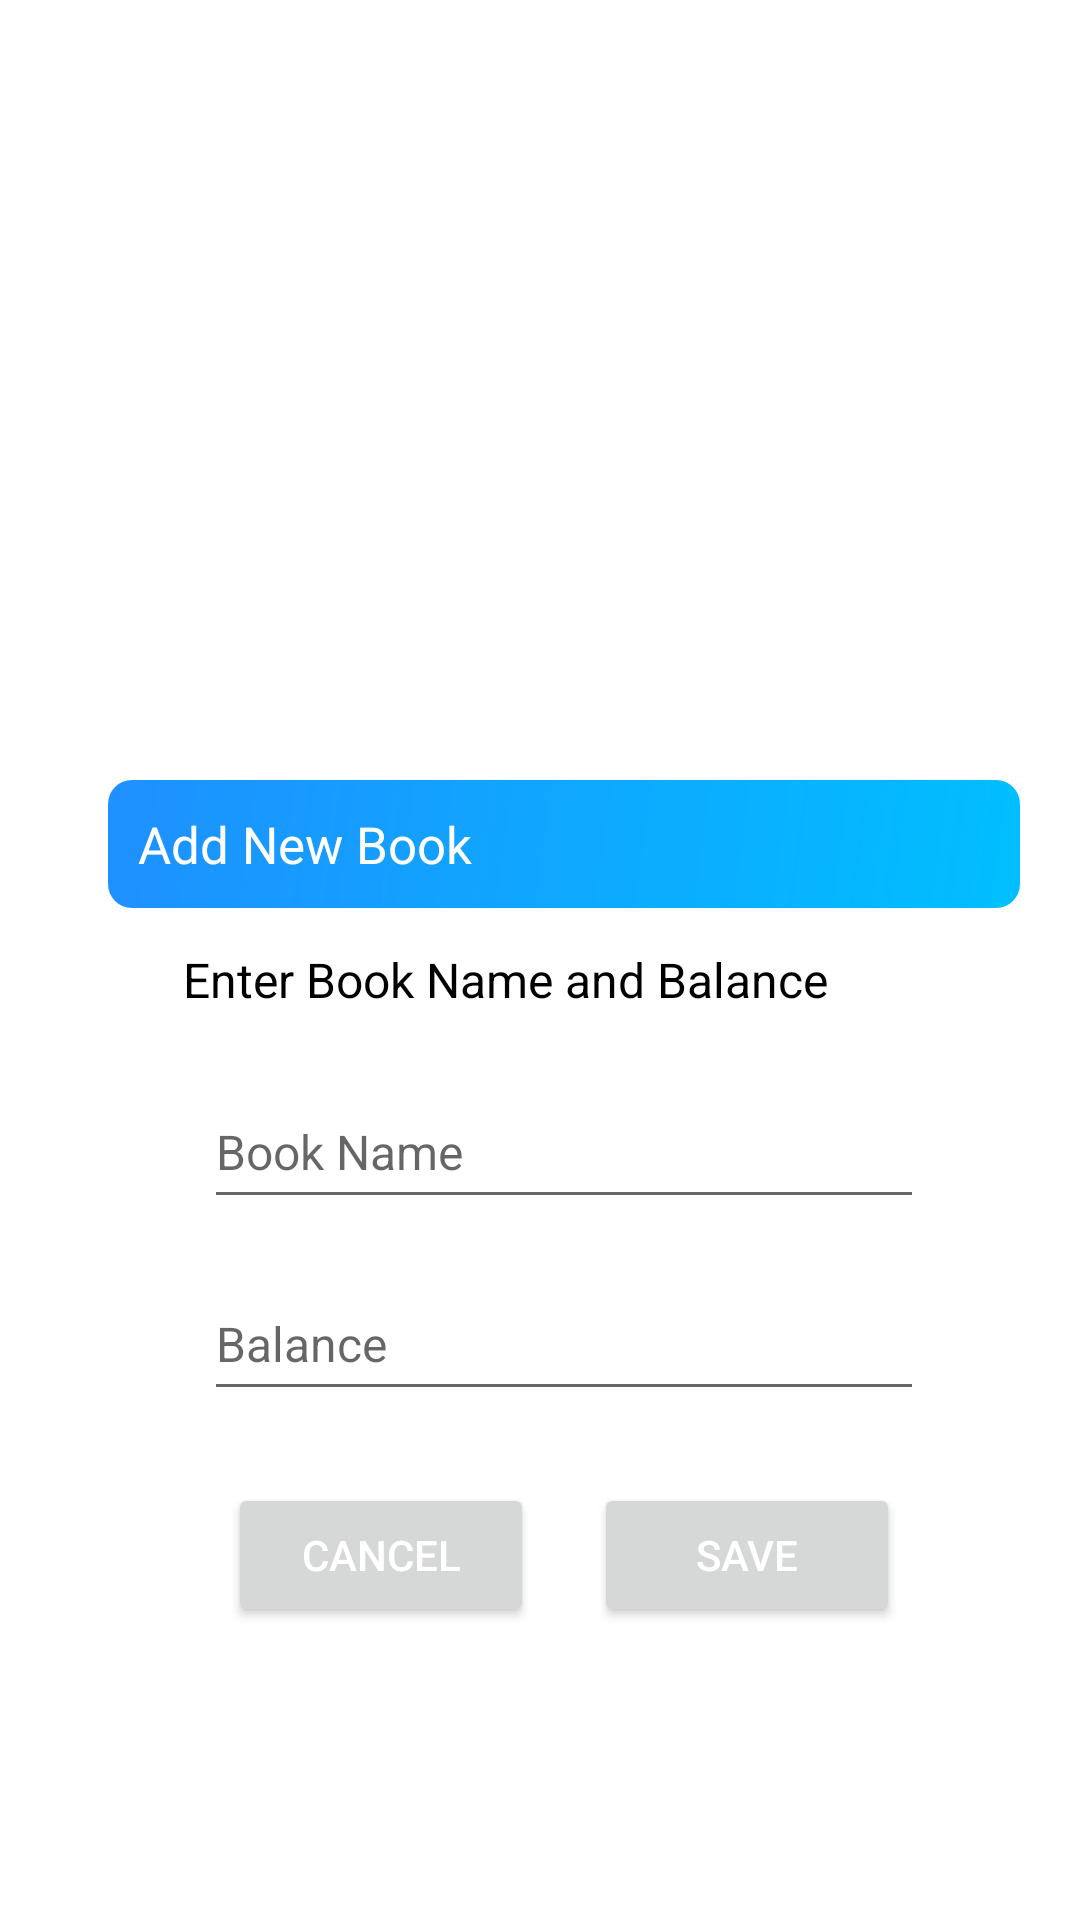

The Android layout XML behind this screen, and the referenced resources:
<!-- AndroidManifest.xml: activity theme AppTheme.NoActionBar -->
<!-- res/layout/activity_add_book.xml -->
<?xml version="1.0" encoding="utf-8"?>
<androidx.constraintlayout.widget.ConstraintLayout xmlns:android="http://schemas.android.com/apk/res/android"
    xmlns:tools="http://schemas.android.com/tools"
    xmlns:app="http://schemas.android.com/apk/res-auto"
    android:layout_width="match_parent"
    android:layout_height="match_parent"
    android:id="@+id/dialogForgot"
    android:background="@color/white"
    android:padding="20dp">

    <androidx.constraintlayout.widget.ConstraintLayout
        android:id="@+id/dialogBox"
        android:layout_width="match_parent"
        android:layout_height="wrap_content"
        android:layout_marginStart="16dp"
        android:layout_marginTop="240dp"
        app:layout_constraintStart_toStartOf="parent"
        app:layout_constraintTop_toTopOf="parent">

        <TextView
            android:id="@+id/title"
            android:layout_width="match_parent"
            android:layout_height="wrap_content"
            android:background="@drawable/background_gradient"
            android:drawableLeft="@drawable/baseline_bookmark_add_24"
            android:drawablePadding="8dp"
            android:padding="10dp"
            android:text="Add New Book"
            android:textColor="@color/white"
            android:textSize="17sp"
            app:layout_constraintTop_toTopOf="parent"
            app:layout_constraintStart_toStartOf="parent"
            app:layout_constraintEnd_toEndOf="parent" />

        <TextView
            android:id="@+id/desc"
            android:layout_width="match_parent"
            android:layout_height="wrap_content"
            android:layout_marginStart="20dp"
            android:layout_marginTop="8dp"
            android:padding="5dp"
            android:layout_marginEnd="20dp"
            android:text="Enter Book Name and Balance"
            android:textColor="@color/black"
            android:textSize="16sp"
            app:layout_constraintTop_toBottomOf="@id/title"
            app:layout_constraintStart_toStartOf="parent"
            app:layout_constraintEnd_toEndOf="parent" />

        <EditText
            android:id="@+id/bookName"
            android:layout_width="0dp"
            android:layout_height="48dp"
            android:layout_marginStart="32dp"
            android:layout_marginTop="16dp"
            android:layout_marginEnd="32dp"
            android:maxLines="1"
            android:textSize="16sp"
            android:hint="Book Name"
            app:layout_constraintTop_toBottomOf="@id/desc"
            app:layout_constraintStart_toStartOf="parent"
            app:layout_constraintEnd_toEndOf="parent" />

        <EditText
            android:id="@+id/bookBalance"
            android:layout_width="0dp"
            android:layout_height="48dp"
            android:layout_marginStart="32dp"
            android:layout_marginTop="16dp"
            android:layout_marginEnd="32dp"
            android:maxLines="1"
            android:textSize="16sp"
            android:hint="Balance"
            app:layout_constraintTop_toBottomOf="@id/bookName"
            app:layout_constraintStart_toStartOf="parent"
            app:layout_constraintEnd_toEndOf="parent" />

        <Button
            android:id="@+id/btnCancel"
            android:layout_width="0dp"
            android:layout_height="48dp"
            android:layout_marginStart="40dp"
            android:layout_marginTop="24dp"
            android:layout_marginEnd="10dp"
            android:layout_marginBottom="8dp"
            android:text="Cancel"
            android:textColor="@color/white"
            android:textSize="14sp"
            android:contentDescription="Cancel Button"
            app:cornerRadius="20dp"
            app:layout_constraintBottom_toBottomOf="parent"
            app:layout_constraintEnd_toStartOf="@id/btnSave"
            app:layout_constraintStart_toStartOf="parent"
            app:layout_constraintTop_toBottomOf="@id/bookBalance" />

        <Button
            android:id="@+id/btnSave"
            android:layout_width="0dp"
            android:layout_height="48dp"
            android:layout_marginStart="10dp"
            android:layout_marginEnd="40dp"
            android:layout_marginBottom="8dp"
            android:text="Save"
            android:textColor="@color/white"
            android:textSize="14sp"
            android:contentDescription="Save Button"
            app:cornerRadius="20dp"
            app:layout_constraintBottom_toBottomOf="parent"
            app:layout_constraintEnd_toEndOf="parent"
            app:layout_constraintStart_toEndOf="@id/btnCancel" />

    </androidx.constraintlayout.widget.ConstraintLayout>

</androidx.constraintlayout.widget.ConstraintLayout>
<!-- resources referenced by this layout -->
<resources>
  <!-- drawable background_gradient (drawable) -->
  <?xml version="1.0" encoding="utf-8"?>
  <shape xmlns:android="http://schemas.android.com/apk/res/android"
      android:shape="rectangle">
      <corners android:radius="8dp" />
      <gradient
          android:angle="135"
          android:endColor="#1e90ff"
          android:startColor="#00bfff"
          android:type="linear" />
  </shape>
  <style name="AppTheme.NoActionBar" parent="Theme.AppCompat.Light.NoActionBar">
          <item name="windowActionBar">false</item>
          <item name="windowNoTitle">true</item>
      </style>
  <!-- not gathered from this repository: default colours our renderer supplied (Android Studio template values) -->
  <color name="black">#FF000000</color>
  <color name="white">#FFFFFFFF</color>
</resources>
